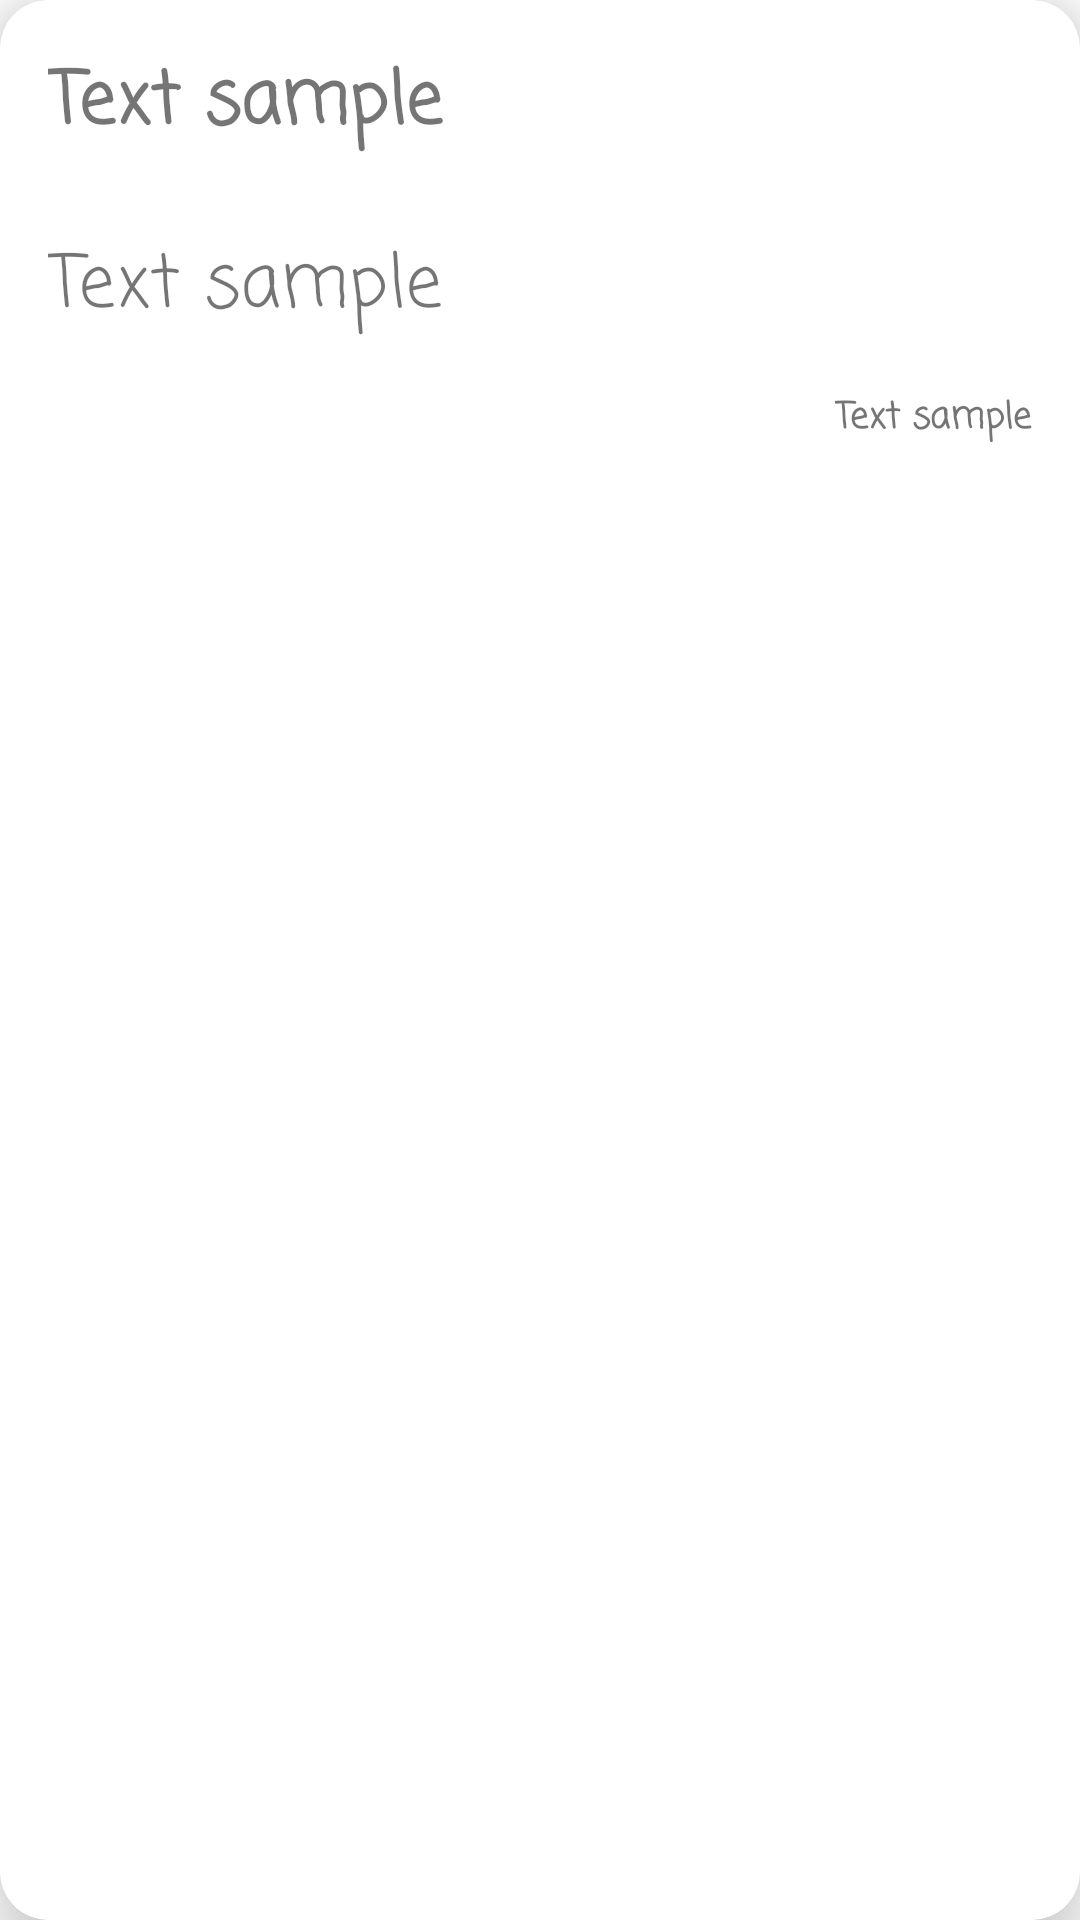

Produce the Android XML layout that renders to this screen, including the resource entries it uses.
<!-- AndroidManifest.xml: application theme Theme.NotesApp2 -->
<!-- res/layout/note_item_pinned.xml -->
<?xml version="1.0" encoding="utf-8"?>
<androidx.cardview.widget.CardView xmlns:android="http://schemas.android.com/apk/res/android"
    xmlns:app="http://schemas.android.com/apk/res-auto"
    android:layout_width="match_parent"
    android:layout_height="wrap_content"
    android:layout_margin="8dp"
    app:cardElevation="16dp"
    app:cardCornerRadius="16dp">

    <androidx.constraintlayout.widget.ConstraintLayout
        android:layout_width="match_parent"
        android:layout_height="match_parent"
        android:paddingBottom="8dp">

        <TextView
            android:id="@+id/tv_last_update"
            android:layout_width="wrap_content"
            android:layout_height="0dp"
            android:layout_marginEnd="8dp"
            android:fontFamily="casual"
            android:padding="8dp"
            android:text="@string/text_example"
            android:textSize="12sp"
            android:textStyle="bold"
            app:layout_constraintEnd_toEndOf="parent"
            android:textAlignment="viewStart"
            app:layout_constraintTop_toBottomOf="@id/tv_description" />

        <TextView
            android:text="@string/text_example"
            android:id="@+id/tv_title"
            android:layout_width="wrap_content"
            android:layout_height="0dp"
            android:layout_margin="8dp"
            android:ellipsize="end"
            android:fontFamily="casual"
            android:maxLines="1"
            android:padding="8dp"
            android:textAlignment="viewStart"
            android:textSize="24sp"
            android:textStyle="bold"
            app:layout_constraintStart_toStartOf="parent"
            app:layout_constraintTop_toTopOf="parent" />

        <TextView
            android:text="@string/text_example"
            android:id="@+id/tv_description"
            android:layout_width="wrap_content"
            android:layout_height="0dp"
            android:layout_margin="8dp"
            android:ellipsize="end"
            android:fontFamily="casual"
            android:maxLines="1"
            android:padding="8dp"
            android:textSize="24sp"
            app:layout_constraintStart_toStartOf="parent"
            app:layout_constraintTop_toBottomOf="@+id/tv_title" />

    </androidx.constraintlayout.widget.ConstraintLayout>
</androidx.cardview.widget.CardView>
<!-- resources referenced by this layout -->
<resources>
  <string name="text_example">Text sample</string>
  <style name="Theme.NotesApp2" parent="Theme.MaterialComponents.DayNight.NoActionBar">
          
          <item name="colorPrimary">@color/purple_500</item>
          <item name="colorPrimaryVariant">@color/purple_700</item>
          <item name="colorOnPrimary">@color/white</item>
          
          <item name="colorSecondary">@color/teal_200</item>
          <item name="colorSecondaryVariant">@color/teal_700</item>
          <item name="colorOnSecondary">@color/black</item>
          
          <item name="android:statusBarColor" tools:targetApi="l">?attr/colorPrimaryVariant</item>
          
      </style>
  <!-- not gathered from this repository: default colours our renderer supplied (Android Studio template values) -->
  <color name="purple_500">#FF6200EE</color>
  <color name="purple_700">#FF3700B3</color>
  <color name="teal_200">#FF03DAC5</color>
  <color name="teal_700">#FF018786</color>
  <color name="black">#FF000000</color>
  <color name="white">#FFFFFFFF</color>
</resources>
